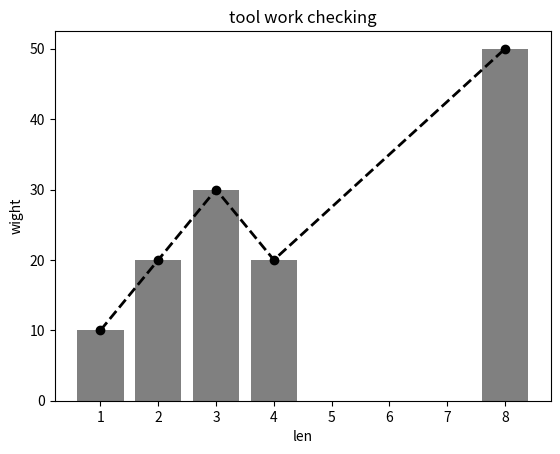

This figure's Python source:
import numpy as np
import pandas as pd
import matplotlib.pyplot as mtl

x = np.array((1, 2, 3, 4, 8))
y = np.array((10, 20, 30, 20, 50))

df = pd.DataFrame({
    'name':x,
    'age':y,
})
print(df)
x = df['name']
y = df['age']

mtl.bar(x, y, color = 'gray',label='x,y')
mtl.plot(x, y, color= 'black', linestyle='--', linewidth=2, marker='o')
mtl.xlabel('len')
mtl.ylabel('wight')
mtl.title('tool work checking')
mtl.show()